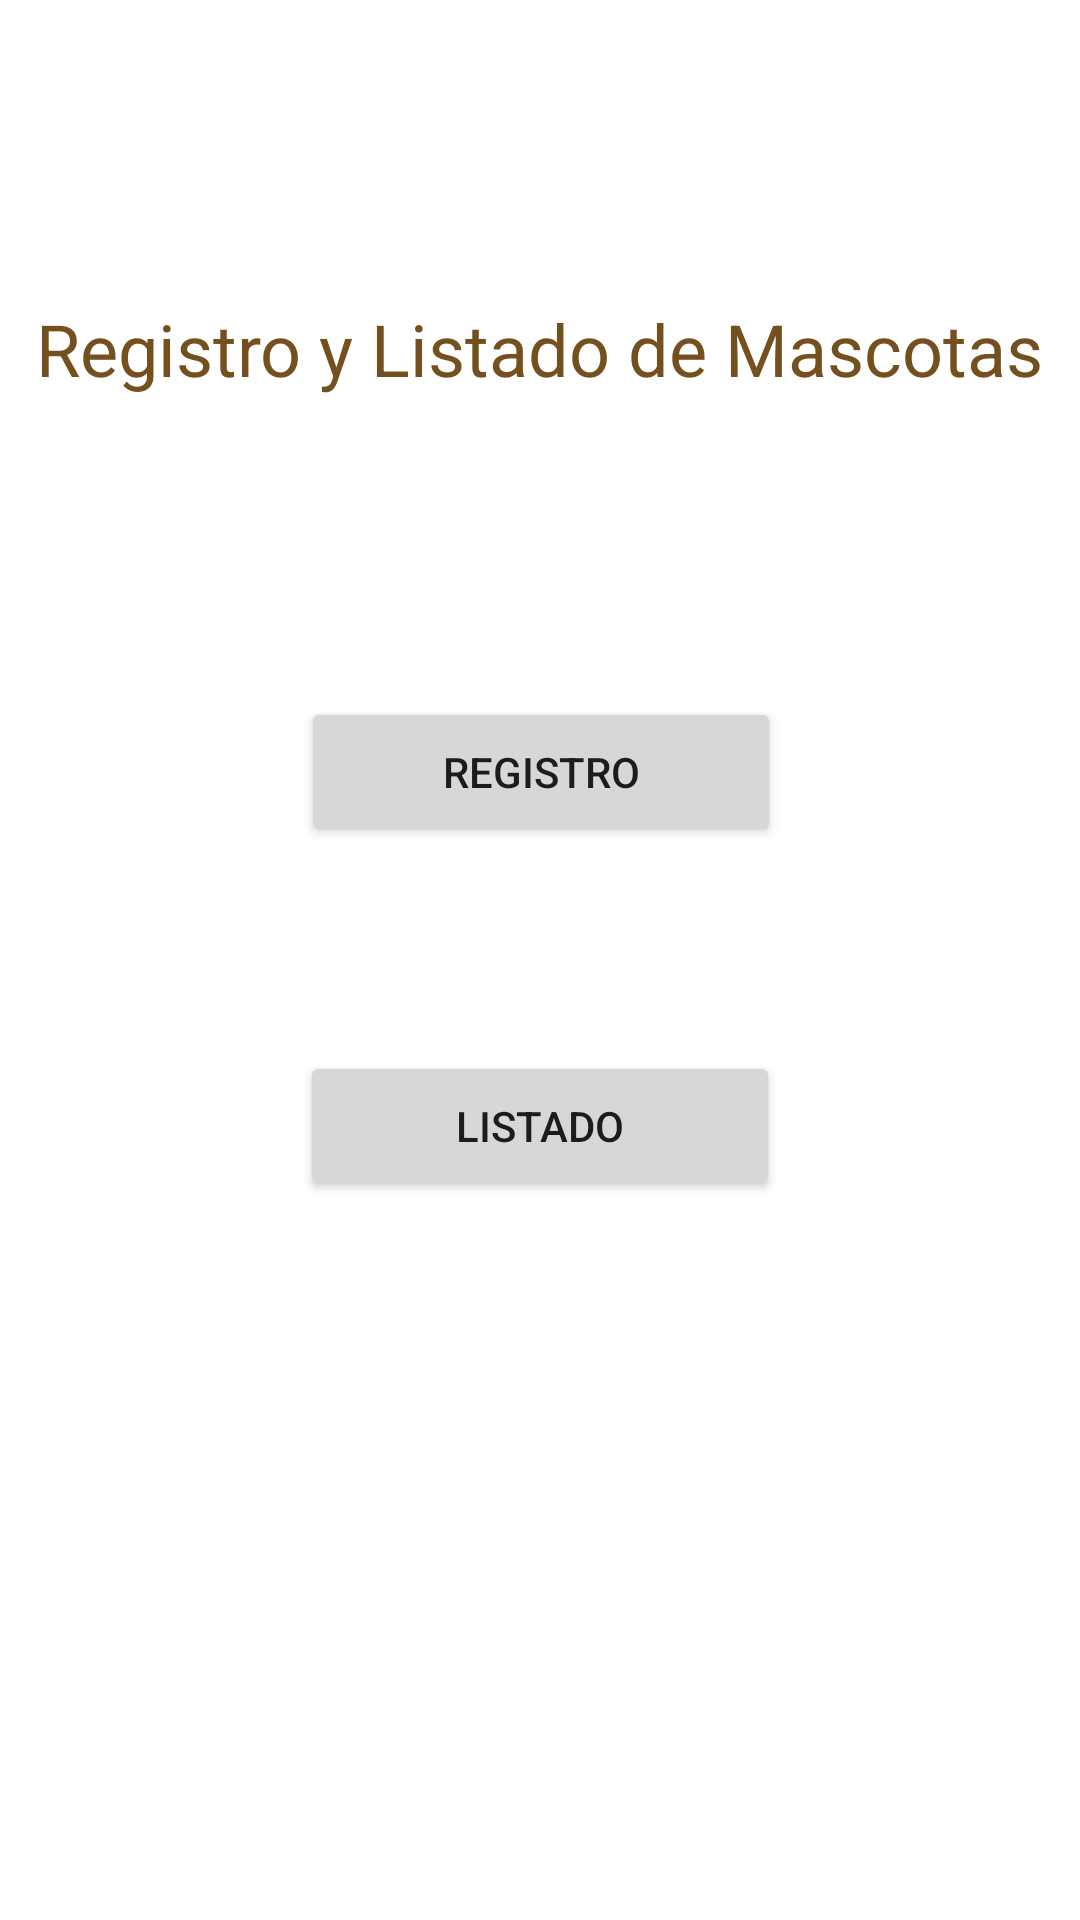

Layout XML and referenced resources for this Android screen:
<!-- AndroidManifest.xml: application theme Theme.TallerMascota -->
<!-- res/layout/activity_main.xml -->
<?xml version="1.0" encoding="utf-8"?>
<androidx.constraintlayout.widget.ConstraintLayout xmlns:android="http://schemas.android.com/apk/res/android"
    xmlns:app="http://schemas.android.com/apk/res-auto"
    xmlns:tools="http://schemas.android.com/tools"
    android:layout_width="match_parent"
    android:layout_height="match_parent"
    tools:context=".MainActivity">

    <Button
        android:id="@+id/btn_Registro"
        android:layout_width="160dp"
        android:layout_height="50dp"
        android:layout_marginTop="100dp"
        android:text="Registro"
        app:icon="@android:drawable/ic_input_add"
        app:layout_constraintEnd_toEndOf="parent"
        app:layout_constraintHorizontal_bias="0.501"
        app:layout_constraintStart_toStartOf="parent"
        app:layout_constraintTop_toBottomOf="@+id/textView" />

    <Button
        android:id="@+id/btn_Lista"
        android:layout_width="160dp"
        android:layout_height="50dp"
        android:layout_marginTop="68dp"
        android:text="Listado"
        app:icon="@android:drawable/ic_dialog_dialer"
        app:layout_constraintEnd_toEndOf="parent"
        app:layout_constraintStart_toStartOf="parent"
        app:layout_constraintTop_toBottomOf="@+id/btn_Registro" />

    <TextView
        android:id="@+id/textView"
        android:layout_width="wrap_content"
        android:layout_height="wrap_content"
        android:layout_marginTop="100dp"
        android:text="Registro y Listado de Mascotas"
        android:textColor="#73501D"
        android:textSize="24sp"
        app:layout_constraintEnd_toEndOf="parent"
        app:layout_constraintHorizontal_bias="0.498"
        app:layout_constraintStart_toStartOf="parent"
        app:layout_constraintTop_toTopOf="parent" />

    <ImageView
        android:id="@+id/imageView"
        android:layout_width="296dp"
        android:layout_height="116dp"
        android:layout_marginTop="104dp"
        app:layout_constraintEnd_toEndOf="parent"
        app:layout_constraintHorizontal_bias="0.495"
        app:layout_constraintStart_toStartOf="parent"
        app:layout_constraintTop_toBottomOf="@+id/btn_Lista"
        app:srcCompat="@drawable/perros" />
</androidx.constraintlayout.widget.ConstraintLayout>
<!-- resources referenced by this layout -->
<resources>
  <style name="Theme.TallerMascota" parent="Theme.MaterialComponents.DayNight.NoActionBar">
          
          <item name="colorPrimary">@color/purple_500</item>
          <item name="colorPrimaryVariant">@color/purple_700</item>
          <item name="colorOnPrimary">@color/white</item>
          
          <item name="colorSecondary">@color/teal_200</item>
          <item name="colorSecondaryVariant">@color/teal_700</item>
          <item name="colorOnSecondary">@color/black</item>
          
          <item name="android:statusBarColor">?attr/colorPrimaryVariant</item>
          
      </style>
  <!-- not gathered from this repository: default colours our renderer supplied (Android Studio template values) -->
  <color name="purple_500">#FF6200EE</color>
  <color name="purple_700">#FF3700B3</color>
  <color name="teal_200">#FF03DAC5</color>
  <color name="teal_700">#FF018786</color>
  <color name="black">#FF000000</color>
  <color name="white">#FFFFFFFF</color>
</resources>
